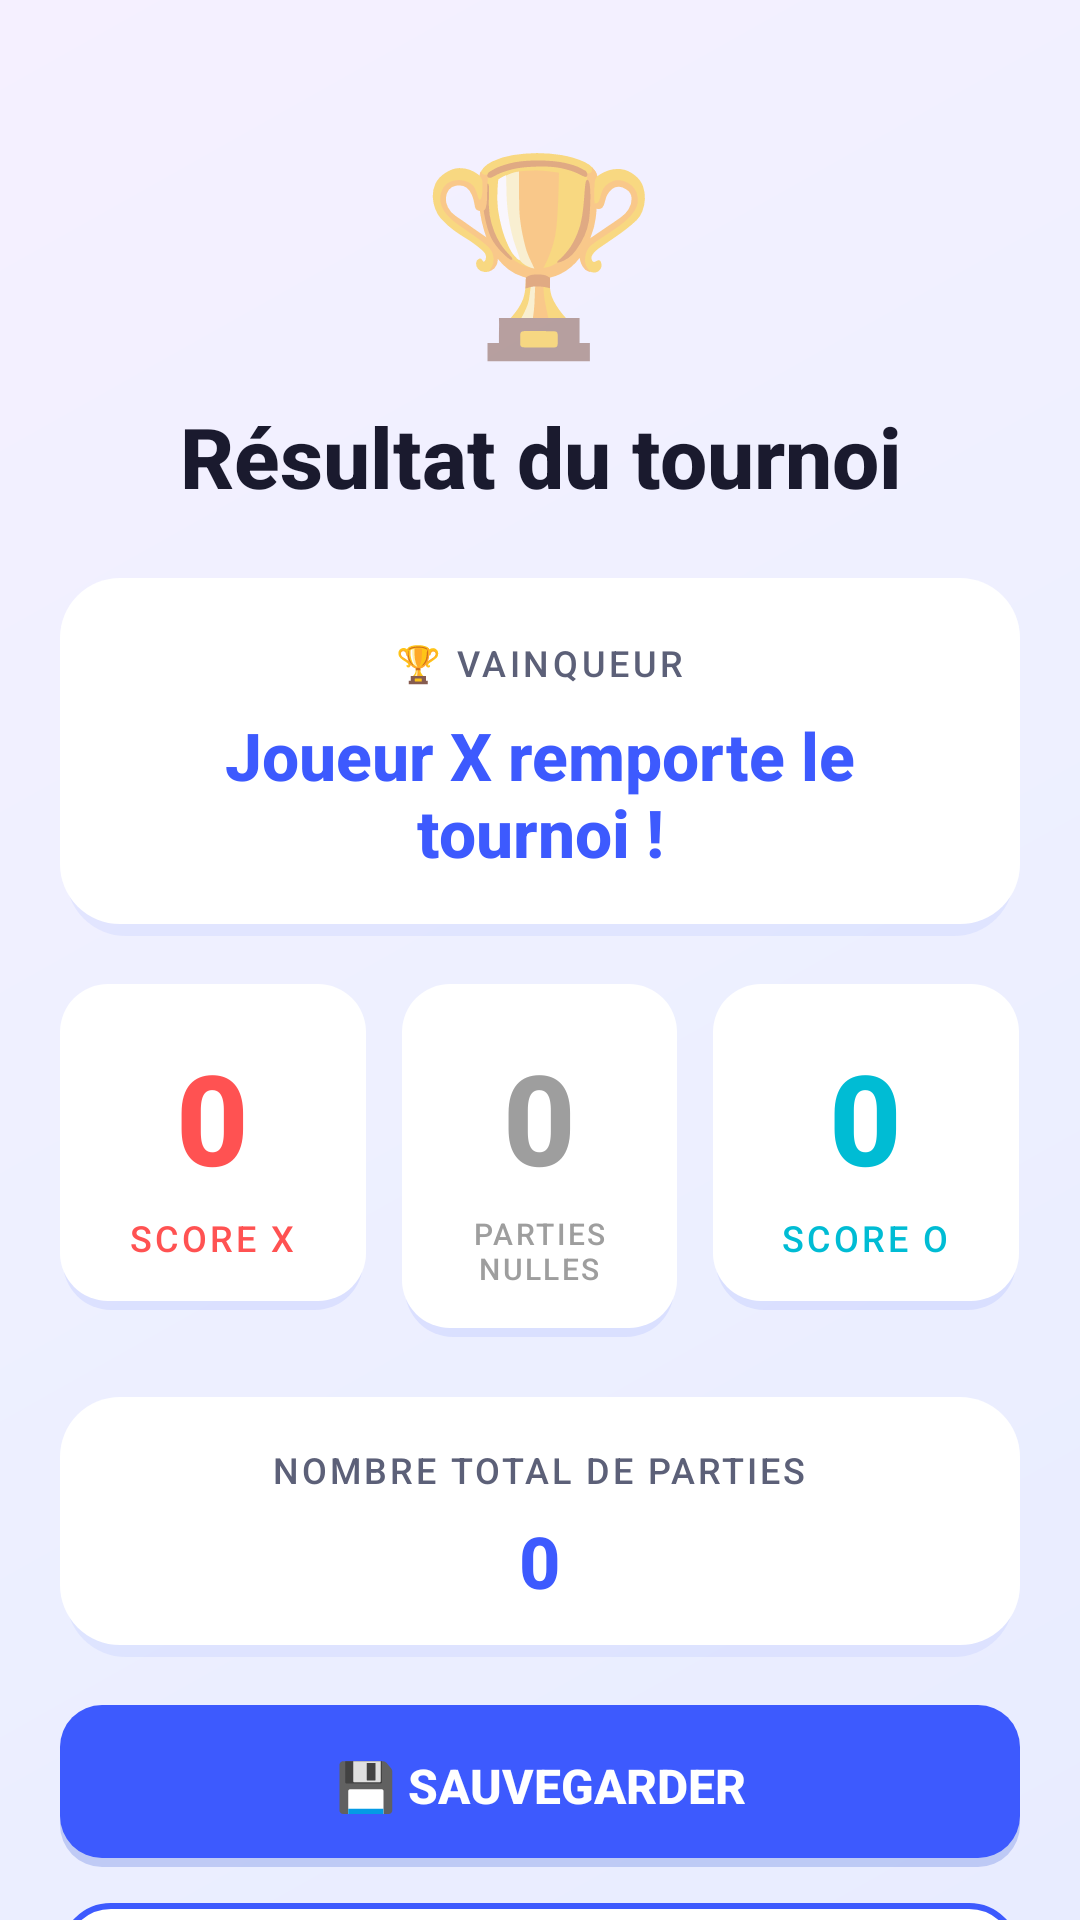

Here is an Android app screen rendered from its layout file. Give the layout XML and the strings, colors and styles it references.
<!-- AndroidManifest.xml: application theme Theme.XOTournament -->
<!-- res/layout/activity_result.xml -->
<?xml version="1.0" encoding="utf-8"?>
<ScrollView
    xmlns:android="http://schemas.android.com/apk/res/android"
    android:layout_width="match_parent"
    android:layout_height="match_parent"
    android:background="@drawable/background_main"
    android:fillViewport="true"
    android:scrollbars="none">

    <LinearLayout
        android:layout_width="match_parent"
        android:layout_height="wrap_content"
        android:orientation="vertical"
        android:gravity="center_horizontal"
        android:paddingStart="20dp"
        android:paddingEnd="20dp"
        android:paddingTop="40dp"
        android:paddingBottom="32dp">

        <TextView
            android:id="@+id/tv_result_trophy_icon"
            android:layout_width="wrap_content"
            android:layout_height="wrap_content"
            android:text="🏆"
            android:textSize="64sp"
            android:gravity="center"
            android:layout_marginBottom="8dp" />

        <TextView
            android:id="@+id/tv_result_title"
            android:layout_width="wrap_content"
            android:layout_height="wrap_content"
            android:text="@string/result_title"
            android:textSize="28sp"
            android:textStyle="bold"
            android:textColor="@color/color_text_primary"
            android:gravity="center"
            android:layout_marginBottom="6dp" />

        <LinearLayout
            android:id="@+id/panel_winner"
            android:layout_width="match_parent"
            android:layout_height="wrap_content"
            android:orientation="vertical"
            android:gravity="center"
            android:background="@drawable/panel_background"
            android:padding="20dp"
            android:layout_marginTop="16dp"
            android:layout_marginBottom="16dp">

            <TextView
                android:layout_width="wrap_content"
                android:layout_height="wrap_content"
                android:text="@string/result_winner_label"
                android:textSize="12sp"
                android:textAllCaps="true"
                android:letterSpacing="0.1"
                android:textColor="@color/color_text_secondary"
                android:layout_marginBottom="8dp" />

            <TextView
                android:id="@+id/tv_result_winner"
                android:layout_width="wrap_content"
                android:layout_height="wrap_content"
                android:text="@string/result_winner_x"
                android:textSize="22sp"
                android:textStyle="bold"
                android:textColor="@color/color_primary"
                android:gravity="center" />

        </LinearLayout>

        <LinearLayout
            android:id="@+id/layout_result_scores"
            android:layout_width="match_parent"
            android:layout_height="wrap_content"
            android:orientation="horizontal"
            android:layout_marginBottom="20dp">

            <LinearLayout
                android:id="@+id/card_result_x"
                android:layout_width="0dp"
                android:layout_height="wrap_content"
                android:layout_weight="1"
                android:orientation="vertical"
                android:gravity="center"
                android:background="@drawable/score_card_background"
                android:padding="16dp"
                android:layout_marginEnd="6dp">

                <TextView
                    android:id="@+id/tv_result_score_x"
                    android:layout_width="wrap_content"
                    android:layout_height="wrap_content"
                    android:text="0"
                    android:textSize="42sp"
                    android:textStyle="bold"
                    android:textColor="@color/color_player_x"
                    android:gravity="center" />

                <TextView
                    android:layout_width="wrap_content"
                    android:layout_height="wrap_content"
                    android:text="@string/result_score_x"
                    android:textSize="12sp"
                    android:textAllCaps="true"
                    android:letterSpacing="0.08"
                    android:textColor="@color/color_player_x"
                    android:gravity="center"
                    android:layout_marginTop="4dp" />
            </LinearLayout>

            <LinearLayout
                android:id="@+id/card_result_draw"
                android:layout_width="0dp"
                android:layout_height="wrap_content"
                android:layout_weight="0.9"
                android:orientation="vertical"
                android:gravity="center"
                android:background="@drawable/score_card_background"
                android:padding="16dp"
                android:layout_marginStart="6dp"
                android:layout_marginEnd="6dp">

                <TextView
                    android:id="@+id/tv_result_score_draw"
                    android:layout_width="wrap_content"
                    android:layout_height="wrap_content"
                    android:text="0"
                    android:textSize="42sp"
                    android:textStyle="bold"
                    android:textColor="@color/color_draw"
                    android:gravity="center" />

                <TextView
                    android:layout_width="wrap_content"
                    android:layout_height="wrap_content"
                    android:text="@string/result_score_draw"
                    android:textSize="10sp"
                    android:textAllCaps="true"
                    android:letterSpacing="0.08"
                    android:textColor="@color/color_draw"
                    android:gravity="center"
                    android:layout_marginTop="4dp" />
            </LinearLayout>

            <LinearLayout
                android:id="@+id/card_result_o"
                android:layout_width="0dp"
                android:layout_height="wrap_content"
                android:layout_weight="1"
                android:orientation="vertical"
                android:gravity="center"
                android:background="@drawable/score_card_background"
                android:padding="16dp"
                android:layout_marginStart="6dp">

                <TextView
                    android:id="@+id/tv_result_score_o"
                    android:layout_width="wrap_content"
                    android:layout_height="wrap_content"
                    android:text="0"
                    android:textSize="42sp"
                    android:textStyle="bold"
                    android:textColor="@color/color_player_o"
                    android:gravity="center" />

                <TextView
                    android:layout_width="wrap_content"
                    android:layout_height="wrap_content"
                    android:text="@string/result_score_o"
                    android:textSize="12sp"
                    android:textAllCaps="true"
                    android:letterSpacing="0.08"
                    android:textColor="@color/color_player_o"
                    android:gravity="center"
                    android:layout_marginTop="4dp" />
            </LinearLayout>

        </LinearLayout>

        <LinearLayout
            android:id="@+id/panel_total_games"
            android:layout_width="match_parent"
            android:layout_height="wrap_content"
            android:orientation="vertical"
            android:gravity="center"
            android:background="@drawable/panel_background"
            android:padding="16dp"
            android:layout_marginBottom="16dp">

            <TextView
                android:layout_width="wrap_content"
                android:layout_height="wrap_content"
                android:text="Nombre total de parties"
                android:textSize="12sp"
                android:textAllCaps="true"
                android:letterSpacing="0.08"
                android:textColor="@color/color_text_secondary"
                android:layout_marginBottom="6dp" />

            <TextView
                android:id="@+id/tv_final_total"
                android:layout_width="wrap_content"
                android:layout_height="wrap_content"
                android:text="0"
                android:textSize="24sp"
                android:textStyle="bold"
                android:textColor="@color/color_primary" />
        </LinearLayout>

        <androidx.appcompat.widget.AppCompatButton
            android:id="@+id/btn_save_result"
            android:layout_width="match_parent"
            android:layout_height="54dp"
            android:text="@string/result_btn_save"
            android:textSize="16sp"
            android:textStyle="bold"
            android:textColor="@color/color_text_on_primary"
            android:background="@drawable/button_primary"
            android:gravity="center"
            android:stateListAnimator="@null"
            android:layout_marginBottom="12dp" />

        <androidx.appcompat.widget.AppCompatButton
            android:id="@+id/btn_result_home"
            android:layout_width="match_parent"
            android:layout_height="50dp"
            android:text="@string/result_btn_home"
            android:textSize="15sp"
            android:textStyle="bold"
            android:textColor="@color/color_primary"
            android:background="@drawable/button_secondary"
            android:gravity="center"
            android:stateListAnimator="@null" />

    </LinearLayout>
</ScrollView>
<!-- resources referenced by this layout -->
<resources>
  <color name="color_draw">#9E9E9E</color>
  <color name="color_player_o">#00BCD4</color>
  <color name="color_player_x">#FF5252</color>
  <color name="color_primary">#3D5AFE</color>
  <color name="color_text_on_primary">#FFFFFF</color>
  <color name="color_text_primary">#1A1A2E</color>
  <color name="color_text_secondary">#5C6078</color>
  <!-- drawable background_main (drawable) -->
  <?xml version="1.0" encoding="utf-8"?>
  <shape xmlns:android="http://schemas.android.com/apk/res/android"
      android:shape="rectangle">
      <gradient
          android:type="linear"
          android:angle="135"
          android:startColor="@color/gradient_start"
          android:centerColor="#EEF0FF"
          android:endColor="@color/gradient_end" />
  </shape>
  <!-- drawable panel_background (drawable) -->
  <?xml version="1.0" encoding="utf-8"?>
  <layer-list xmlns:android="http://schemas.android.com/apk/res/android">
      
      <item android:top="4dp" android:left="2dp" android:right="2dp">
          <shape android:shape="rectangle">
              <solid android:color="#133D5AFE" />
              <corners android:radius="20dp" />
          </shape>
      </item>
      
      <item android:bottom="4dp">
          <shape android:shape="rectangle">
              <solid android:color="@color/color_panel" />
              <corners android:radius="20dp" />
          </shape>
      </item>
  </layer-list>
  <!-- drawable score_card_background (drawable) -->
  <?xml version="1.0" encoding="utf-8"?>
  <layer-list xmlns:android="http://schemas.android.com/apk/res/android">
      
      <item android:top="3dp" android:left="1dp" android:right="1dp">
          <shape android:shape="rectangle">
              <solid android:color="#1A3D5AFE" />
              <corners android:radius="16dp" />
          </shape>
      </item>
      
      <item android:bottom="3dp">
          <shape android:shape="rectangle">
              <solid android:color="@color/color_surface" />
              <corners android:radius="16dp" />
          </shape>
      </item>
  </layer-list>
  <string name="result_btn_home">🏠 Accueil</string>
  <string name="result_btn_save">💾 Sauvegarder</string>
  <string name="result_score_draw">Parties nulles</string>
  <string name="result_score_o">Score O</string>
  <string name="result_score_x">Score X</string>
  <string name="result_title">Résultat du tournoi</string>
  <string name="result_winner_label">🏆 Vainqueur</string>
  <string name="result_winner_x">Joueur X remporte le tournoi !</string>
  <style name="Theme.XOTournament" parent="Theme.MaterialComponents.Light.NoActionBar">
          <item name="colorPrimary">@color/color_primary</item>
          <item name="colorPrimaryDark">@color/color_primary_dark</item>
          <item name="colorAccent">@color/color_accent</item>
          <item name="android:windowBackground">@color/color_background</item>
          <item name="android:statusBarColor">@color/color_primary_dark</item>
          <item name="android:navigationBarColor">@color/color_primary_dark</item>
          <item name="android:fontFamily">sans-serif-medium</item>
      </style>
  <color name="gradient_start">#E8ECFF</color>
  <color name="gradient_end">#F5F0FF</color>
  <color name="color_primary_dark">#0031CA</color>
  <color name="color_primary_light">#8187FF</color>
  <color name="color_panel">#FFFFFF</color>
  <color name="color_surface">#FFFFFF</color>
  <color name="color_accent">#FFD600</color>
  <color name="color_background">#F0F2FF</color>
</resources>
